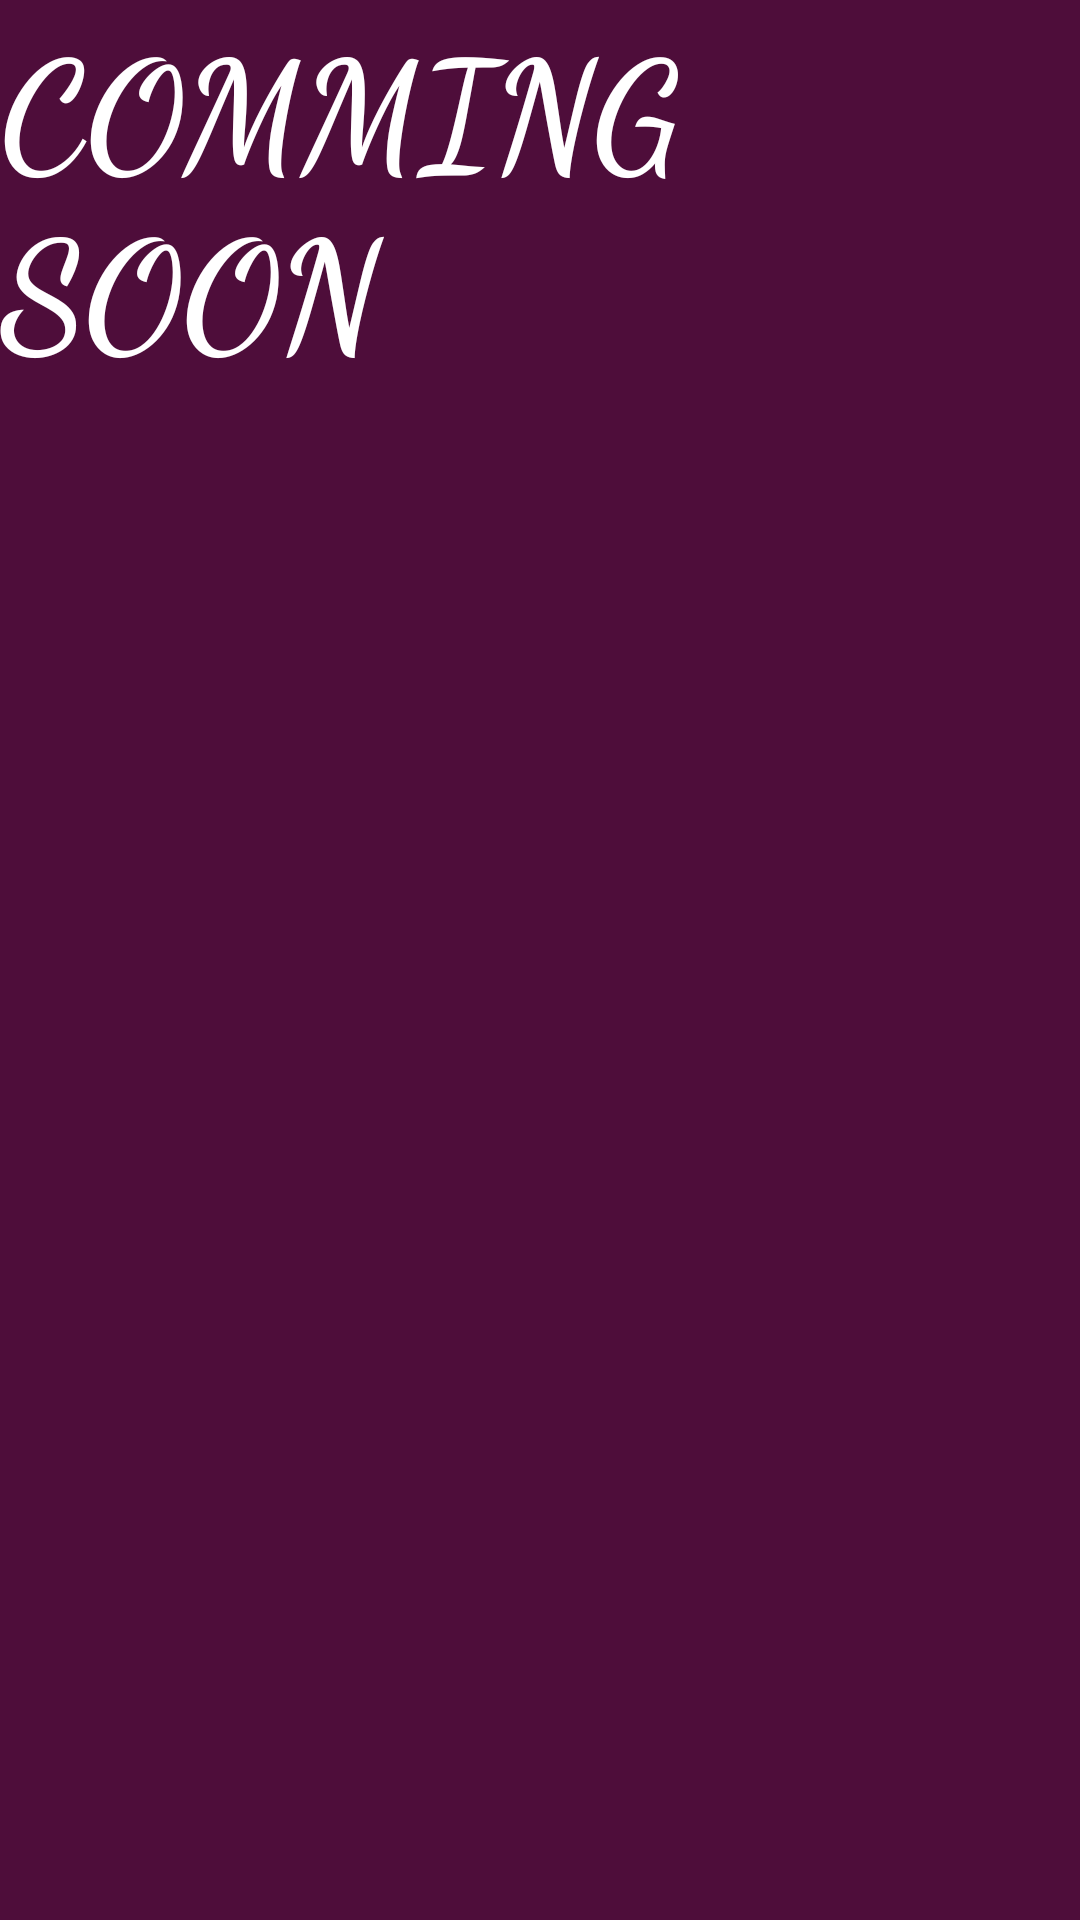

Android layout source for this screen:
<!-- AndroidManifest.xml: application theme Theme.Utility_tool_v11 -->
<!-- res/layout/activity_grp_act_main.xml -->
<?xml version="1.0" encoding="utf-8"?>
<LinearLayout xmlns:android="http://schemas.android.com/apk/res/android"
    xmlns:app="http://schemas.android.com/apk/res-auto"
    xmlns:tools="http://schemas.android.com/tools"
    android:layout_width="match_parent"
    android:layout_height="match_parent"
    android:orientation="vertical"
    tools:context=".GrpActMain"
    android:background="#4E0D3A">

    <TextView
        android:layout_width="wrap_content"
        android:layout_height="wrap_content"
        android:layout_gravity="center_vertical"
        android:fontFamily="cursive"
        android:text="COMMING SOON"
        android:textColor="@color/white"
        android:textSize="50dp"


        android:textStyle="bold" />

</LinearLayout>
<!-- resources referenced by this layout -->
<resources>
  <style name="Theme.Utility_tool_v11" parent="Theme.MaterialComponents.DayNight.DarkActionBar">
          
          <item name="colorPrimary">@color/purple_500</item>
          <item name="colorPrimaryVariant">@color/purple_700</item>
          <item name="colorOnPrimary">@color/white</item>
          
          <item name="colorSecondary">@color/teal_200</item>
          <item name="colorSecondaryVariant">@color/teal_700</item>
          <item name="colorOnSecondary">@color/black</item>
          
          <item name="android:statusBarColor" tools:targetApi="l">?attr/colorPrimaryVariant</item>
          
      </style>
  <!-- not gathered from this repository: default colours our renderer supplied (Android Studio template values) -->
  <color name="purple_500">#FF6200EE</color>
  <color name="purple_700">#FF3700B3</color>
  <color name="teal_200">#FF03DAC5</color>
  <color name="teal_700">#FF018786</color>
  <color name="black">#FF000000</color>
  <color name="white">#FFFFFFFF</color>
</resources>
